Dataset: data (GitHub, Zion74/PV-panel-classification). Classes: no ash, little ash, fully covered in ash.

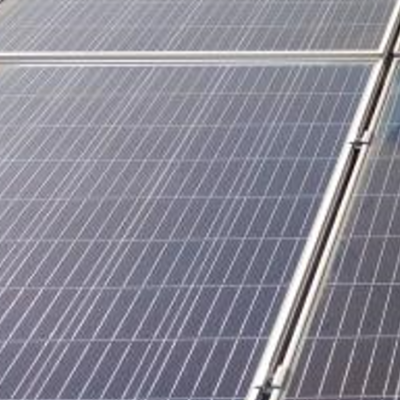
Label: no ash

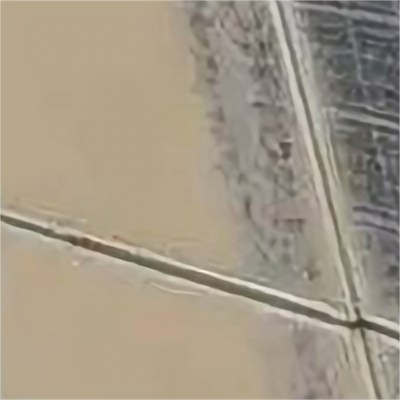
Label: fully covered in ash

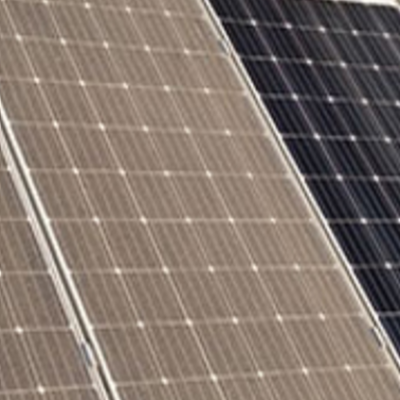
Label: little ash

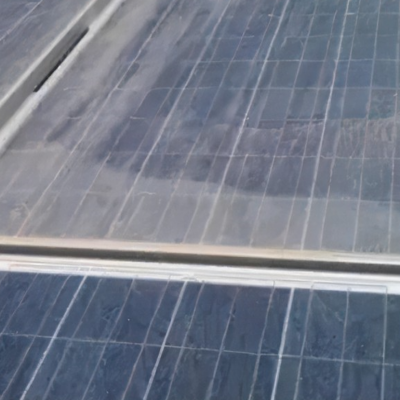
Label: little ash

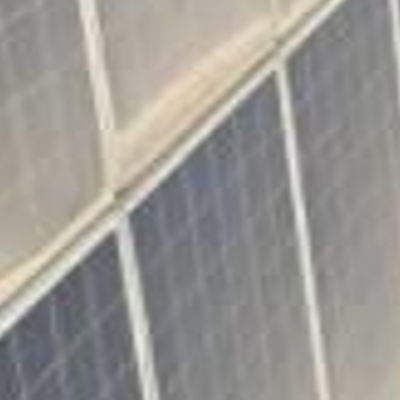
Label: little ash

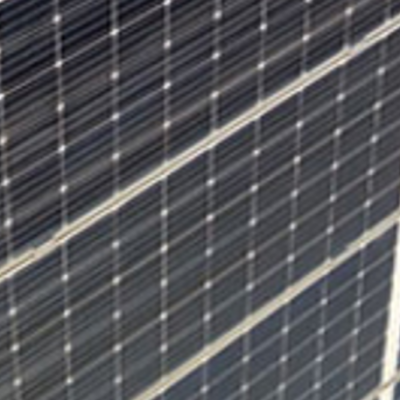
Label: no ash
